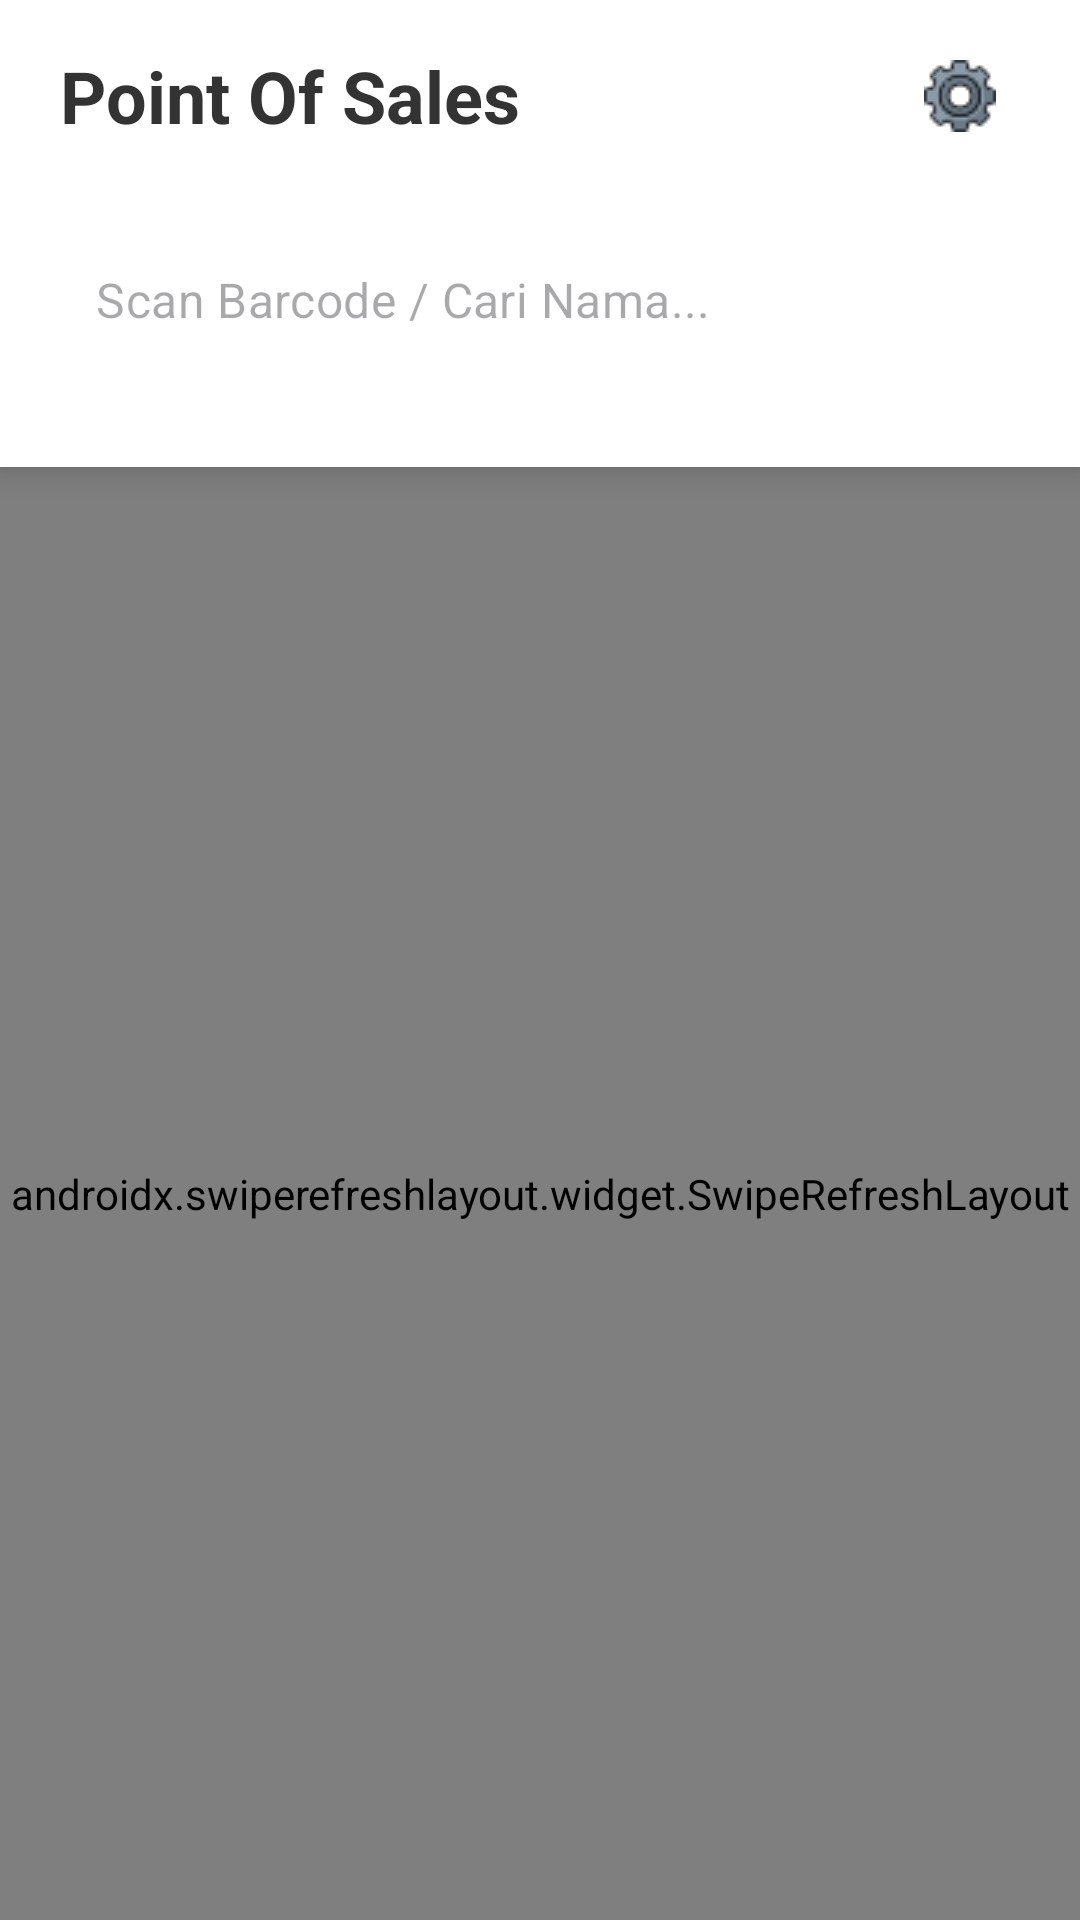

Layout XML and referenced resources for this Android screen:
<!-- AndroidManifest.xml: application theme Theme.RestoSelfService -->
<!-- res/layout/activity_main.xml -->
<?xml version="1.0" encoding="utf-8"?>
<RelativeLayout xmlns:android="http://schemas.android.com/apk/res/android"
	xmlns:app="http://schemas.android.com/apk/res-auto"
	xmlns:tools="http://schemas.android.com/tools"
	android:layout_width="match_parent"
	android:layout_height="match_parent"
	android:background="#F8F9FA">

	<LinearLayout
		android:id="@+id/headerContainer"
		android:layout_width="match_parent"
		android:layout_height="wrap_content"
		android:background="@color/white"
		android:elevation="6dp"
		android:orientation="vertical"
		android:paddingBottom="12dp">

		<RelativeLayout
			android:layout_width="match_parent"
			android:layout_height="wrap_content"
			android:padding="8dp">

			<TextView
				android:layout_width="wrap_content"
				android:layout_height="wrap_content"
				android:layout_centerVertical="true"
				android:layout_marginStart="12dp"
				android:text="Point Of Sales"
				android:textColor="#333333"
				android:textSize="24sp"
				android:textStyle="bold" />

			<ImageButton
				android:id="@+id/btnOpenSettings"
				android:layout_width="48dp"
				android:layout_height="48dp"
				android:layout_alignParentEnd="true"
				android:layout_centerVertical="true"
				android:layout_marginEnd="8dp"
				android:background="?attr/selectableItemBackgroundBorderless"
				android:src="@drawable/ic_gear" />
		</RelativeLayout>

		<com.google.android.material.textfield.TextInputLayout
			android:id="@+id/barcodeLayout"
			style="@style/Widget.MaterialComponents.TextInputLayout.OutlinedBox"
			android:layout_width="match_parent"
			android:layout_height="wrap_content"
			android:layout_marginHorizontal="16dp"
			android:layout_marginTop="8dp"
			android:layout_marginBottom="8dp"
			app:hintEnabled="false"
			app:startIconDrawable="@drawable/ic_barcode_scanner">

			<com.google.android.material.textfield.TextInputEditText
				android:id="@+id/etBarcode"
				android:layout_width="match_parent"
				android:layout_height="wrap_content"
				android:hint="Scan Barcode / Cari Nama..."
				android:inputType="text"
				android:singleLine="true"
				android:imeOptions="actionDone"
				android:background="@color/white"/>
		</com.google.android.material.textfield.TextInputLayout>

		<HorizontalScrollView
			android:layout_width="match_parent"
			android:layout_height="wrap_content"
			android:layout_marginTop="8dp"
			android:scrollbars="none">

			<LinearLayout
				android:id="@+id/categoryContainer"
				android:layout_width="wrap_content"
				android:layout_height="wrap_content"
				android:gravity="center_vertical"
				android:orientation="horizontal"
				android:paddingStart="16dp"
				android:paddingEnd="16dp" />
		</HorizontalScrollView>
	</LinearLayout>
	<androidx.swiperefreshlayout.widget.SwipeRefreshLayout
		android:id="@+id/swipeRefresh"
		android:layout_width="match_parent"
		android:layout_height="match_parent"
		android:layout_below="@id/headerContainer"
		android:layout_above="@id/cartFooter">
		<androidx.core.widget.NestedScrollView
			android:layout_width="match_parent"
			android:layout_height="match_parent"
			android:layout_below="@id/headerContainer"
			android:clipToPadding="false"
			android:paddingBottom="100dp">

			<LinearLayout
				android:layout_width="match_parent"
				android:layout_height="wrap_content"
				android:orientation="vertical"
				android:paddingTop="12dp"> <androidx.recyclerview.widget.RecyclerView
				android:id="@+id/menuRecyclerView"
				android:layout_width="match_parent"
				android:layout_height="wrap_content"
				android:paddingStart="8dp"
				android:paddingEnd="8dp"
				android:nestedScrollingEnabled="false"
				tools:listitem="@layout/item_menu" />

				<ProgressBar
					android:id="@+id/menuLoading"
					android:layout_width="wrap_content"
					android:layout_height="wrap_content"
					android:layout_gravity="center"
					android:layout_margin="32dp"
					android:visibility="gone"/>
			</LinearLayout>
		</androidx.core.widget.NestedScrollView>
	</androidx.swiperefreshlayout.widget.SwipeRefreshLayout>

	<androidx.cardview.widget.CardView
		android:id="@+id/cartFooter"
		android:layout_width="match_parent"
		android:layout_height="wrap_content"
		android:layout_alignParentBottom="true"
		android:layout_margin="16dp"
		app:cardCornerRadius="20dp"
		app:cardElevation="12dp"
		android:visibility="gone">

		<LinearLayout
			android:layout_width="match_parent"
			android:layout_height="wrap_content"
			android:orientation="horizontal"
			android:padding="12dp"
			android:background="#FA2E78"
			android:gravity="center_vertical">

			<ImageView
				android:layout_width="32dp"
				android:layout_height="32dp"
				android:src="@drawable/ic_shopping_cart"
				app:tint="#FFFFFF"
				android:layout_marginStart="8dp"/>

			<LinearLayout
				android:layout_width="0dp"
				android:layout_height="wrap_content"
				android:layout_weight="1"
				android:orientation="vertical"
				android:layout_marginStart="12dp">

				<TextView
					android:id="@+id/cartCount"
					android:layout_width="wrap_content"
					android:layout_height="wrap_content"
					android:text="1 item"
					android:textColor="#FFFFFF"
					android:textSize="14sp" />

				<TextView
					android:id="@+id/cartTotal"
					android:layout_width="wrap_content"
					android:layout_height="wrap_content"
					android:text="Rp 25,000"
					android:textColor="#FFFFFF"
					android:textSize="18sp"
					android:textStyle="bold" />
			</LinearLayout>

			<Button
				android:id="@+id/btnCheckout"
				android:layout_width="wrap_content"
				android:layout_height="48dp"
				android:text="CHECKOUT"
				android:backgroundTint="@color/white"
				android:textColor="#FA2E78"
				android:textStyle="bold"
				android:paddingStart="20dp"
				android:paddingEnd="20dp"
				android:layout_marginEnd="4dp"
				app:cornerRadius="14dp" />
		</LinearLayout>
	</androidx.cardview.widget.CardView>

</RelativeLayout>
<!-- res/layout/item_menu.xml (included above) -->
<?xml version="1.0" encoding="utf-8"?>
<androidx.cardview.widget.CardView
	xmlns:android="http://schemas.android.com/apk/res/android"
	xmlns:app="http://schemas.android.com/apk/res-auto"
	android:id="@+id/cardMenuItem"
	android:layout_width="match_parent"
	android:layout_height="wrap_content"
	android:layout_margin="8dp"
	app:cardCornerRadius="16dp"
	app:cardElevation="4dp"
	app:cardBackgroundColor="#FFFFFF"
	android:clickable="true"
	android:focusable="true"
	android:foreground="?attr/selectableItemBackground"> <LinearLayout
	android:layout_width="match_parent"
	android:layout_height="wrap_content"
	android:orientation="vertical"
	android:paddingBottom="12dp">

	<FrameLayout
		android:layout_width="match_parent"
		android:layout_height="wrap_content">

		<ImageView
			android:id="@+id/imgMenu"
			android:layout_width="match_parent"
			android:layout_height="140dp"
			android:scaleType="centerCrop" />

		<TextView
			android:id="@+id/tvBadgeQty"
			android:layout_width="32dp"
			android:layout_height="32dp"
			android:layout_gravity="top|end"
			android:layout_margin="8dp"
			android:background="@drawable/circle_badge"
			android:gravity="center"
			android:text="1"
			android:textColor="@color/white"
			android:textSize="14sp"
			android:textStyle="bold"
			android:visibility="gone" />

		<TextView
			android:id="@+id/tvMenuId"
			android:layout_width="wrap_content"
			android:layout_height="wrap_content"
			android:layout_gravity="bottom|start"
			android:layout_margin="8dp"
			android:background="#80000000"
			android:paddingHorizontal="6dp"
			android:text="#ID"
			android:textColor="@color/white"
			android:textSize="10sp" />
	</FrameLayout>

	<TextView
		android:id="@+id/tvMenuName"
		android:layout_width="match_parent"
		android:layout_height="wrap_content"
		android:paddingHorizontal="10dp"
		android:paddingTop="10dp"
		android:text="Nama Menu"
		android:textSize="15sp"
		android:maxLines="2"
		android:ellipsize="end"
		android:textStyle="bold"
		android:textColor="#333" />

	<TextView
		android:id="@+id/tvMenuPrice"
		android:layout_width="match_parent"
		android:layout_height="wrap_content"
		android:paddingHorizontal="10dp"
		android:paddingTop="2dp"
		android:text="Rp 0"
		android:textSize="14sp"
		android:textStyle="bold"
		android:textColor="#FA2E78" />

</LinearLayout>
</androidx.cardview.widget.CardView>
<!-- resources referenced by this layout -->
<resources>
  <color name="white">#FFFFFFFF</color>
  <!-- drawable circle_badge (drawable) -->
  <?xml version="1.0" encoding="utf-8"?>
  <shape xmlns:android="http://schemas.android.com/apk/res/android" android:shape="oval">
  	<solid android:color="#FA2E78" />
  </shape>
  <!-- drawable ic_gear: png bitmap (drawable, 1607 bytes) -->
  <style name="Theme.RestoSelfService" parent="Base.Theme.RestoSelfService" />
  <style name="Base.Theme.RestoSelfService" parent="Theme.Material3.Light.NoActionBar">
  	</style>
</resources>
